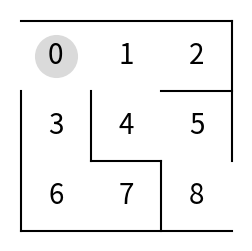

Write Python code to recreate this figure.
# -*- coding: utf-8 -*-
"""4.가치계산법적용.ipynb

Automatically generated by Colaboratory.

Original file is located at
    https://colab.research.google.com/<link-removed>
"""

# Commented out IPython magic to ensure Python compatibility.
import numpy as np
import matplotlib.pyplot as plt

# %matplotlib inline

# 게임의 전체 크기
fig = plt.figure( figsize=(3,3) )

# 외곽 벽 그리기
# 수평선 2개
plt.plot( [0, 3],[ 3, 3], color='k') # 맨위 수평선
plt.plot( [0, 3],[ 0, 0], color='k') # 맨아래 수평선
plt.plot( [0, 0],[ 0, 2], color='k') # 왼쪽 수직선 -> 입구표시
plt.plot( [3, 3],[ 1, 3], color='k') # 오른족 수직선

# 내부 미로
plt.plot( [1, 1],[1 , 2], color='k')
plt.plot( [2, 3],[2 , 2], color='k')
plt.plot( [1, 2],[1 , 1], color='k')
plt.plot( [2, 2],[0 , 1], color='k')

# 각 포인트 위치 정보 표시 -> 상태
# 0,1,2 ~ 8까지 위치 정보 표시
'''
0 1 2
3 4 5
6 7 8
'''
for x in range(3):
  for y in range(3):
    plt.text( x + 0.5, 3 - y - 0.5, str(x+3*y), size=20, ha='center', va='center' )

# 에이전트 표시 -> 시작위치 0번(0,0)에 위치
mouse = plt.plot( 0 + 0.5, 3 - 0 - 0.5, marker='o', markersize=30, color='#dadada' )


# 눈금정리
plt.tick_params(bottom=False, left=False,          # - 표시 제거
                labelbottom=False, labelleft=False # 수치값 제거
                )

# 차트 박스 제거
plt.box( False )

# 출력
plt.show()

# 게임이 시작하면 에이전트의 초기 위치
AGENT_FIRST_STATE = 0
# 에이전트 위치가 AGENT_LAST_STATE 와 같다면 게임 종료
AGENT_LAST_STATE  = 8

theta_zero = np.array( [
  # 상, 우, 하, 좌
  [ np.nan, 1, 1, np.nan], #0
  [ np.nan, 1, 1, 1], #1
  [ np.nan, np.nan, np.nan, 1], #2
  [ 1, np.nan, 1, np.nan], #3
  [ 1, 1, np.nan, np.nan], #4
  [ np.nan, np.nan, 1, 1], #5
  [ 1, 1, np.nan, np.nan], #6
  [ np.nan, np.nan, np.nan, 1], #7
] )

theta_zero

# 직접 구현하는 활성화 함수 -> 확률로 계산해서 표현한다
def mySoftmax( theta ):
  # 결과를 담는 그릇
  output = np.zeros_like( theta )

  # 데이터가 큰수가 존재하고, 복잡한 범위를 가진 요소로 구성되어 있다면
  # 지수함수로 일괄처리해서 진행
  theta = np.exp( theta )

  for i in range( theta.shape[0] ):
    # 한줄씩 평균을 계산해서 대체
    output[i] = theta[i] / np.nansum(theta[i])
  
  # nan -> 0 처리
  return np.nan_to_num(output)

policy = mySoftmax(theta_zero)
policy.shape, policy

# 행동에 따른 다음 상태값 정보(포지션) 획득
def getNextState( curState, nextAction ):
  '''
    curState   : 현재 상태
    nextAction : 다음 행동
  '''
  if   nextAction == 0: # 위로 이동
    return curState - 3
  elif nextAction == 1: # 오른쪽 이동
    return curState + 1
  elif nextAction == 2: # 밑으로 이동
    return curState + 3
  elif nextAction == 3: # 왼쪽 이동
    return curState - 1

x, y = theta_zero.shape
Q    = np.random.rand( x, y ) * theta_zero * 0.01
Q

# 특정 상태에서 특정 행동을 취하는 함수 새로 구성
# 앱실론를 개입하여 적용
def getAction( epsilon, policy, state, Q ):
  if epsilon > np.random.rand(): # epsilon값이 만약 0.1이면 10% 확률로 
    # 정책 경사법에서 사용한 선택방법을 활용하여 액션 결정
    # 랜덤 행동(확률기반)
    return np.random.choice([0,1,2,3], p=policy[state])
  else:
    # 상태값이 state일때 Q함수내에서 최대값을 가진 인덱스 선택
    # 행동가치함수(Q함수 활용)
    # nan을 제거한 수치들중에서 최대값의 인덱스
    return np.nanargmax( Q[state] )

def sarsa( Q, s, a, r, s_next, a_next ):      # Q함수가 갱신
  '''
    Q : 행동가치함수, 갱신의 대상, 정책기준
    s : 에이전트의 현재 상태값(위치값)
    s_next : 에이전트의 다음 상태값
    a : 현재 상태 행동
    a_next : 다음 상태 행동
    r : 즉시 보상
  '''
  eta   = 0.1 # 학습률 고정, TD오차의 10%만 행동가치함수 갱신에 관여하겠다
  gamma = 0.9 # 시간 할인율  -> 90% 만 적용(미래가치에) 
  # 에이전트의 위치가 마지막(골인)이다
  if s_next == AGENT_LAST_STATE:
    #Q[ s, a ] = Q[ s, a ] + eta * ( r + gamma*0 - Q[ s, a ] )
    Q[ s, a ] = Q[ s, a ] + eta * ( r - Q[ s, a ] )
    pass
  else: #일반적인 모든 위치
    Q[ s, a ] = Q[ s, a ] + eta * ( r + gamma*Q[ s_next, a_next ] - Q[ s, a ] )
    pass
  return Q

def q_learning( Q, s, a, r, s_next, a_next ): # Q함수가 갱신
  '''
    Q : 행동가치함수, 갱신의 대상, 정책기준
    s : 에이전트의 현재 상태값(위치값)
    s_next : 에이전트의 다음 상태값
    a : 현재 상태 행동
    a_next : 다음 상태 행동
    r : 즉시 보상
  '''
  eta   = 0.1 # 학습률 고정, TD오차의 10%만 행동가치함수 갱신에 관여하겠다
  gamma = 0.9 # 시간 할인율  -> 90% 만 적용(미래가치에) 
  # 에이전트의 위치가 마지막(골인)이다
  if s_next == AGENT_LAST_STATE:
    Q[ s, a ] = Q[ s, a ] + eta * ( r - Q[ s, a ] )
    pass
  else: #일반적인 모든 위치
    # 어떤 행동을 다음번 스텝에서 취해도 관계없다. 오직 값이 높은 행동만 선택
    # 이것 때문에 수렴도 빠르지만 구소적일수 있다 
    # nanmax() -> nan 빼고 값들 중에 최대값 획득
    Q[ s, a ] = Q[ s, a ] + eta * ( r + gamma*np.nanmax( Q[ s_next, : ] ) - Q[ s, a ] )
    pass

  return Q

def game_play( epsilon, Q1, policy ):
  # 초기 상태
  s       = AGENT_FIRST_STATE
  # 이동 로그
  act_his = [ [ s, np.nan ] ]  
  # 초기 다음 스텝 행동
  a_next  = getAction( epsilon, policy, s, Q1 )  
  # 반복 작업 -> 에이전트가 8번 위치에 도착할때까지
  while True:
    # 1. 다음 행동을 현재 행동으로 변경
    a = a_next    
    # 2. 현재 상태에서 취할 행동으로 인한 다음 상태값 획득
    s_next = getNextState( s, a )
    #print( s, a, s_next  )
    # 3. 로그 한개 완성 -> 값 수정 : np.nan => 행동값으로 대체
    act_his[-1][-1] = a    
    # 4. 새로운 로그 추가
    act_his.append( [ s_next, np.nan ] )
    # 5. 가치 계산을 위한 보상체크
    if AGENT_LAST_STATE == s_next:
      r = 1           # 다음 상태가 골인 지점이면 즉시보상이 1 제공
      a_next = np.nan #  다음 행동을 없다 (게임종료)
    else:
      r      = 0      # 이외의 상태는 전부 즉시보상이 0
      a_next = getAction( epsilon, policy, s_next, Q1 )
    
    # 6. 행동가치함수 갱신 => Q 갱신 => sarsa, q_learnning
    #    1회 행동 => 해당 포지션에 대한 q함수 갱신    
    #Q1 = sarsa( Q1, s, a, r, s_next, a_next )   
    Q1 = q_learning( Q, s, a, r, s_next, a_next )
    
    # 에이전트의 다음 상태값이 최종위치(8)이면 종료
    if AGENT_LAST_STATE == s_next:
      break
    else:
      # 에이전트의 다음 상태값이 현재 상태값으로 치환
      s = s_next

  return act_his, Q1

x, y = theta_zero.shape
Q    = np.random.rand( x, y ) * theta_zero * 0.01
Q

policy

# 시뮬레이션
epsilon = 0.5 # 50 확률로 램덤으로 선택됨 -> 계속 50%씩 수치를 줄이겟다

print( Q )
for epi in range( 10 ): # 10회만 게임 진행
  # 1. 에피소드 진행 : 에이전트 이동 로그,  갱신된 Q함수가 리턴
  act_his, Q = game_play( epsilon, Q, policy )
  # 2. 로그
  #print( '에피소드 {0:2} 에이전트 이동수 {1:3} 엡신론 {2}'.format(epi+1, len(act_his), epsilon) )
  # 3. 엡실론 값을 계속 에피소드가 전개 될때마다 50% 감소
  epsilon /= 2

Q

'''
sarsa 로그
에피소드  1 에이전트 이동수  15 엡신론 0.5
에피소드  2 에이전트 이동수  21 엡신론 0.25
에피소드  3 에이전트 이동수  25 엡신론 0.125
에피소드  4 에이전트 이동수   5 엡신론 0.0625
에피소드  5 에이전트 이동수   5 엡신론 0.03125
에피소드  6 에이전트 이동수   5 엡신론 0.015625
에피소드  7 에이전트 이동수   5 엡신론 0.0078125
에피소드  8 에이전트 이동수   5 엡신론 0.00390625
에피소드  9 에이전트 이동수   5 엡신론 0.001953125
에피소드 10 에이전트 이동수   5 엡신론 0.0009765625

Q Learning 로그
에피소드  1 에이전트 이동수  21 엡신론 0.5
에피소드  2 에이전트 이동수  81 엡신론 0.25
에피소드  3 에이전트 이동수  21 엡신론 0.125
에피소드  4 에이전트 이동수   5 엡신론 0.0625
에피소드  5 에이전트 이동수   5 엡신론 0.03125
에피소드  6 에이전트 이동수   5 엡신론 0.015625
에피소드  7 에이전트 이동수   5 엡신론 0.0078125
에피소드  8 에이전트 이동수   5 엡신론 0.00390625
에피소드  9 에이전트 이동수   5 엡신론 0.001953125
에피소드 10 에이전트 이동수   5 엡신론 0.0009765625
'''

"""# 결론

- 게임이 복잡해 질수록 Q 함수도ㅓ 같이 커지고, 이를 처리하는 연산량도 같이 증가 문제 => 비효율적이 된다
- 복잡한 문제는 딥러닝을 활용하여 처리한다
  - DQN은 딥러닝 배우고 나서 진입, CNN 학습 이후 다시 체크
"""